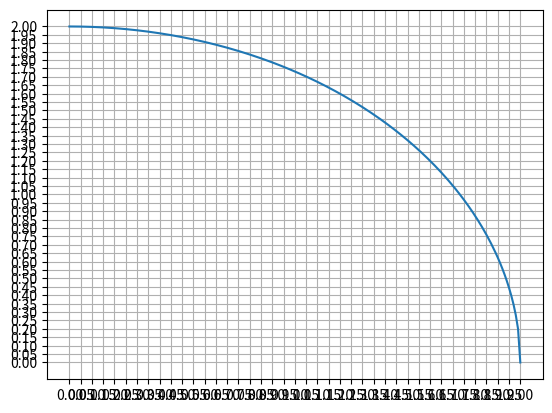

Source code (Python):
import matplotlib.pyplot as plt
import numpy as np

arr0 = np.array([0])
arr0 = np.tile(arr0, 20)
arr1 = np.array([1])
arr1 = np.tile(arr1, 20)
arr = np.append(arr0, arr1)
print(arr)

label = ["0"]
label = label + ["%d$\pi$" % i for i in range(1, 5)]
print(label)

real = np.arange(0, 2.05, .01)
imag = np.sqrt(2**2 - real*real)

plt.plot(real, imag)
plt.grid(True)

ticks = np.arange(0, 2.01, .05)
plt.xticks(ticks)
plt.yticks(ticks)

plt.show()
